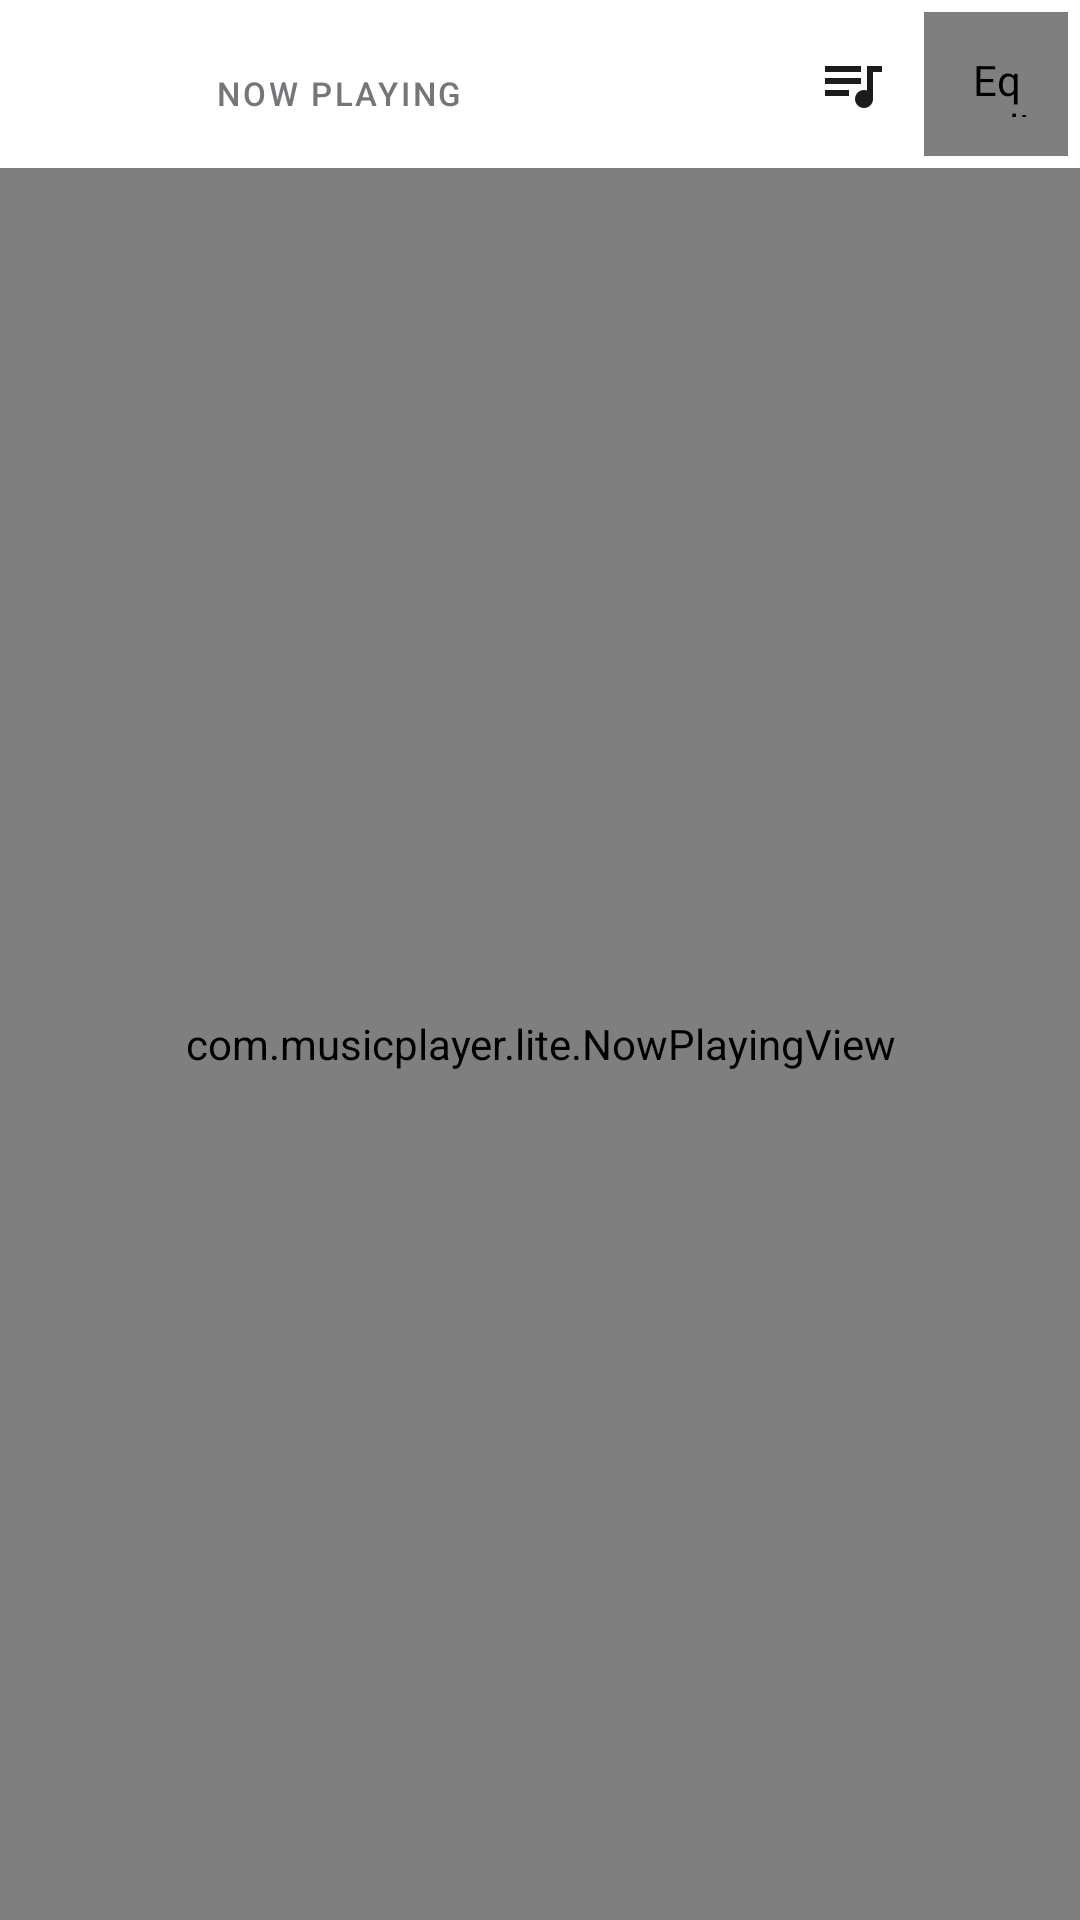

Produce the Android XML layout that renders to this screen, including the resource entries it uses.
<!-- AndroidManifest.xml: application theme AppTheme -->
<!-- res/layout/activity_player.xml -->
<?xml version="1.0" encoding="utf-8"?>
<LinearLayout xmlns:android="http://schemas.android.com/apk/res/android"
    xmlns:app="http://schemas.android.com/apk/res-auto"
    android:layout_width="match_parent"
    android:layout_height="match_parent"
    android:orientation="vertical">

    <LinearLayout
        style="@style/TopBar"
        android:paddingStart="4dp"
        android:paddingEnd="4dp">

        <ImageButton
            android:id="@+id/btn_back"
            android:layout_marginStart="6dp"
            android:tag="glass:pill"
            style="@style/IconButton"
            android:contentDescription="@string/cd_back"
            android:src="@drawable/ic_arrow_back" />

        <TextView
            style="@style/SectionLabel"
            android:layout_width="0dp"
            android:layout_marginStart="8dp"
            android:layout_weight="1"
            android:text="@string/now_playing" />

        <ImageButton
            android:id="@+id/btn_queue"
            style="@style/IconButton"
            android:contentDescription="@string/cd_queue"
            android:src="@drawable/ic_queue_music" />

        <com.musicplayer.lite.EqBarsView
            android:id="@+id/btn_eq"
            style="@style/EqBarsButton"
            android:contentDescription="@string/cd_equalizer"
            app:barColor="@color/icon"
            app:bars="4" />
    </LinearLayout>

    <com.musicplayer.lite.NowPlayingView
        android:id="@+id/np"
        android:layout_width="match_parent"
        android:layout_height="0dp"
        android:layout_weight="1" />
</LinearLayout>
<!-- resources referenced by this layout -->
<resources>
  <color name="icon">#FFFFFF</color>
  <string name="cd_back">Back</string>
  <string name="cd_equalizer">Equalizer</string>
  <string name="cd_queue">Up next</string>
  <string name="now_playing">Now playing</string>
  <style name="EqBarsButton">
          <item name="android:layout_width">@dimen/icon_btn</item>
          <item name="android:layout_height">@dimen/icon_btn</item>
          <item name="android:background">?android:attr/selectableItemBackgroundBorderless</item>
          <item name="android:clickable">true</item>
          <item name="android:focusable">true</item>
          <item name="android:padding">13dp</item>
      </style>
  <style name="IconButton">
          <item name="android:layout_width">@dimen/icon_btn</item>
          <item name="android:layout_height">@dimen/icon_btn</item>
          <item name="android:background">?android:attr/selectableItemBackgroundBorderless</item>
          <item name="android:scaleType">center</item>
          <item name="android:tint">@color/icon</item>
      </style>
  <style name="TopBar">
          <item name="android:layout_width">match_parent</item>
          <item name="android:layout_height">@dimen/topbar_height</item>
          <item name="android:orientation">horizontal</item>
          <item name="android:gravity">center_vertical</item>
          <item name="android:paddingStart">@dimen/gutter</item>
          <item name="android:paddingEnd">4dp</item>
      </style>
  <dimen name="icon_btn">48dp</dimen>
  <color name="text_tertiary">#8E8E93</color>
  <dimen name="topbar_height">56dp</dimen>
  <dimen name="gutter">16dp</dimen>
  <color name="surface">#1C1C1E</color>
  <color name="bg">#000000</color>
  <color name="accent_text">#FF453A</color>
  <color name="text_primary">#FFFFFF</color>
  <color name="text_secondary">#A1A1A6</color>
  <color name="ripple">#33FFFFFF</color>
  <style name="AppDialog" parent="android:Theme.Material.Dialog.Alert">
          <item name="android:colorBackground">@color/surface_raised</item>
          <item name="android:colorAccent">@color/accent_text</item>
          <item name="android:textColorPrimary">@color/text_primary</item>
          <item name="android:textColorSecondary">@color/text_secondary</item>
      </style>
  <style name="AppPopup" parent="android:Widget.Material.PopupMenu">
          <item name="android:popupBackground">@color/surface_raised</item>
      </style>
  <style name="AppSwitch" parent="android:Widget.Material.CompoundButton.Switch">
          <item name="android:thumb">@drawable/switch_thumb</item>
          <item name="android:track">@drawable/switch_track</item>
          <item name="android:splitTrack">false</item>
          <item name="android:showText">false</item>
          <item name="android:background">@null</item>
      </style>
  <color name="accent">#E5202B</color>
  <!-- drawable bg_art (drawable) -->
  <?xml version="1.0" encoding="utf-8"?>
  <shape xmlns:android="http://schemas.android.com/apk/res/android"
      android:shape="rectangle">
      <solid android:color="@color/surface_raised" />
      <corners android:radius="6dp" />
  </shape>
  <!-- drawable bg_card (drawable) -->
  <?xml version="1.0" encoding="utf-8"?>
  <shape xmlns:android="http://schemas.android.com/apk/res/android"
      android:shape="rectangle">
      <solid android:color="@color/grouped_card" />
      <corners android:radius="12dp" />
  </shape>
  <color name="surface_raised">#2C2C2E</color>
  <color name="grouped_card">#1C1C1E</color>
  <color name="divider">#38383A</color>
  <color name="outline">#48484A</color>
  <color name="eq_track">#3A3A3C</color>
</resources>
